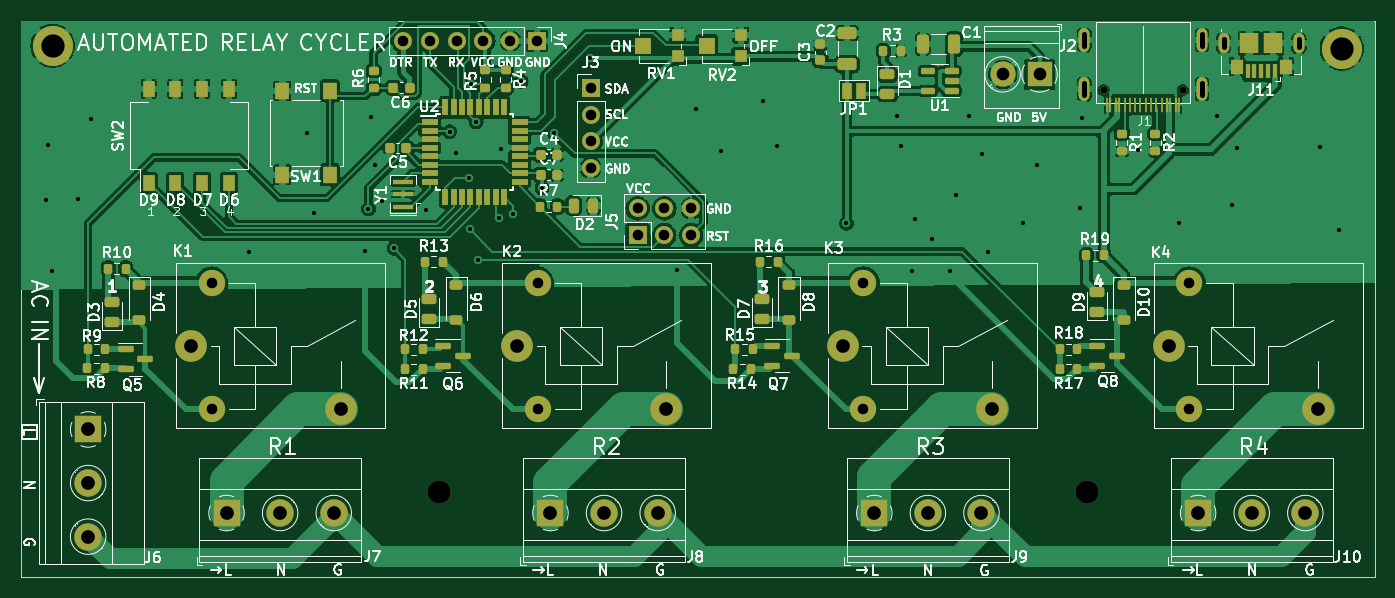
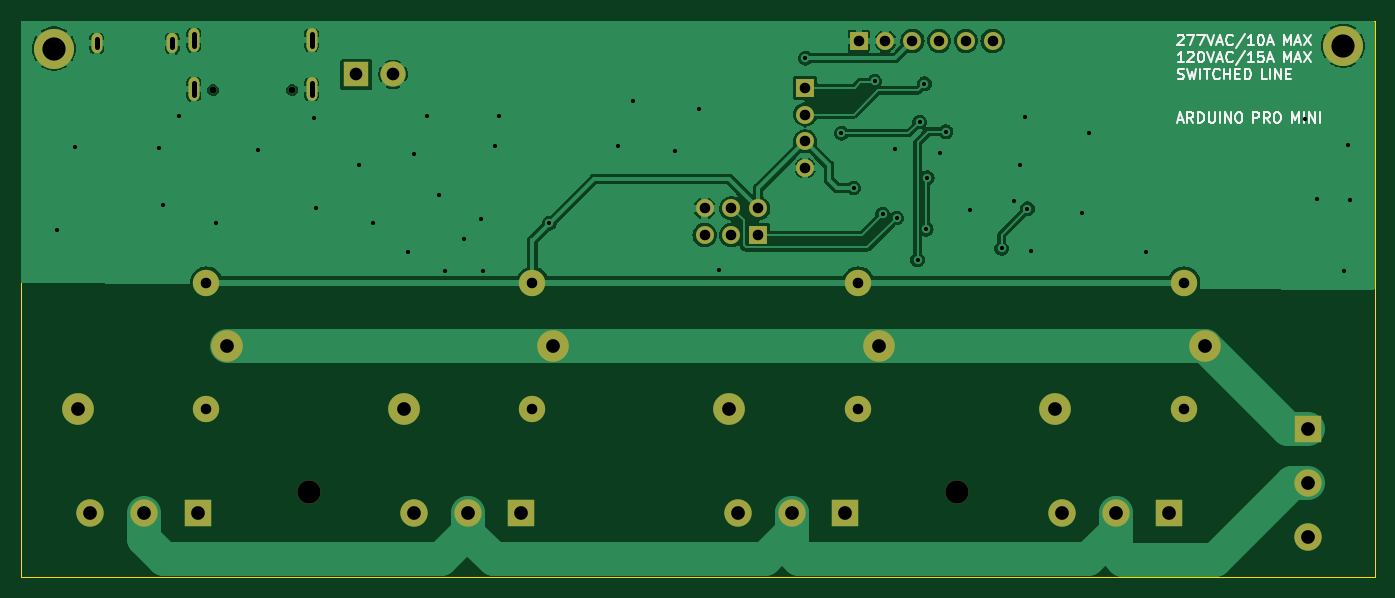
Circuit board: 11 layer files. Board 128.3 x 52.7 mm.
- bottom_copper: Autorelay-B_Cu.gbl (108256 bytes)
- bottom_mask: Autorelay-B_Mask.gbs (3166 bytes)
- paste: Autorelay-B_Paste.gbp (489 bytes)
- bottom_silk: Autorelay-B_Silkscreen.gbo (19610 bytes)
- outline: Autorelay-Edge_Cuts.gm1 (725 bytes)
- top_copper: Autorelay-F_Cu.gtl (248691 bytes)
- top_mask: Autorelay-F_Mask.gts (9531 bytes)
- paste: Autorelay-F_Paste.gtp (7311 bytes)
- top_silk: Autorelay-F_Silkscreen.gto (159942 bytes)
- drill: Autorelay-NPTH.drl (473 bytes)
- drill: Autorelay-PTH.drl (2700 bytes)

=== bottom_copper: Autorelay-B_Cu.gbl (108256 bytes, source omitted) ===
=== bottom_mask: Autorelay-B_Mask.gbs (3166 bytes, source withheld) ===
=== paste: Autorelay-B_Paste.gbp ===
G04 #@! TF.GenerationSoftware,KiCad,Pcbnew,(7.0.0)*
G04 #@! TF.CreationDate,2023-02-25T12:05:00-06:00*
G04 #@! TF.ProjectId,Autorelay,4175746f-7265-46c6-9179-2e6b69636164,1*
G04 #@! TF.SameCoordinates,Original*
G04 #@! TF.FileFunction,Paste,Bot*
G04 #@! TF.FilePolarity,Positive*
%FSLAX46Y46*%
G04 Gerber Fmt 4.6, Leading zero omitted, Abs format (unit mm)*
G04 Created by KiCad (PCBNEW (7.0.0)) date 2023-02-25 12:05:00*
%MOMM*%
%LPD*%
G01*
G04 APERTURE LIST*
G04 APERTURE END LIST*
M02*

=== bottom_silk: Autorelay-B_Silkscreen.gbo (19610 bytes, source omitted) ===
=== outline: Autorelay-Edge_Cuts.gm1 ===
G04 #@! TF.GenerationSoftware,KiCad,Pcbnew,(7.0.0)*
G04 #@! TF.CreationDate,2023-02-25T12:05:00-06:00*
G04 #@! TF.ProjectId,Autorelay,4175746f-7265-46c6-9179-2e6b69636164,1*
G04 #@! TF.SameCoordinates,Original*
G04 #@! TF.FileFunction,Profile,NP*
%FSLAX46Y46*%
G04 Gerber Fmt 4.6, Leading zero omitted, Abs format (unit mm)*
G04 Created by KiCad (PCBNEW (7.0.0)) date 2023-02-25 12:05:00*
%MOMM*%
%LPD*%
G01*
G04 APERTURE LIST*
G04 #@! TA.AperFunction,Profile*
%ADD10C,0.100000*%
G04 #@! TD*
G04 APERTURE END LIST*
D10*
X89610000Y-121415000D02*
X217880000Y-121415000D01*
X89610000Y-68710000D02*
X89610000Y-121415000D01*
X217880000Y-121415000D02*
X217880000Y-68710000D01*
X217880000Y-68710000D02*
X89610000Y-68710000D01*
M02*

=== top_copper: Autorelay-F_Cu.gtl (248691 bytes, source omitted) ===
=== top_mask: Autorelay-F_Mask.gts (9531 bytes, source omitted) ===
=== paste: Autorelay-F_Paste.gtp (7311 bytes, source omitted) ===
=== top_silk: Autorelay-F_Silkscreen.gto (159942 bytes, source omitted) ===
=== drill: Autorelay-NPTH.drl ===
M48
; DRILL file {KiCad (7.0.0)} date Sat Feb 25 12:05:10 2023
; FORMAT={-:-/ absolute / metric / decimal}
; #@! TF.CreationDate,2023-02-25T12:05:10-06:00
; #@! TF.GenerationSoftware,Kicad,Pcbnew,(7.0.0)
; #@! TF.FileFunction,NonPlated,1,2,NPTH
FMAT,2
METRIC
; #@! TA.AperFunction,NonPlated,NPTH,ComponentDrill
T1C0.650
; #@! TA.AperFunction,NonPlated,NPTH,ComponentDrill
T2C2.200
%
G90
G05
T1
X192.191Y-75.273
X199.691Y-75.273
T2
X129.17Y-113.365
X190.638Y-113.365
T0
M30

=== drill: Autorelay-PTH.drl ===
M48
; DRILL file {KiCad (7.0.0)} date Sat Feb 25 12:05:10 2023
; FORMAT={-:-/ absolute / metric / decimal}
; #@! TF.CreationDate,2023-02-25T12:05:10-06:00
; #@! TF.GenerationSoftware,Kicad,Pcbnew,(7.0.0)
; #@! TF.FileFunction,Plated,1,2,PTH
FMAT,2
METRIC
; #@! TA.AperFunction,Plated,PTH,ViaDrill
T1C0.400
; #@! TA.AperFunction,Plated,PTH,ComponentDrill
T2C0.450
; #@! TA.AperFunction,Plated,PTH,ComponentDrill
T3C0.500
; #@! TA.AperFunction,Plated,PTH,ComponentDrill
T4C1.000
; #@! TA.AperFunction,Plated,PTH,ComponentDrill
T5C1.200
; #@! TA.AperFunction,Plated,PTH,ComponentDrill
T6C1.300
; #@! TA.AperFunction,Plated,PTH,ComponentDrill
T7C2.200
%
G90
G05
T1
X91.934Y-85.671
X92.137Y-80.438
X92.543Y-92.427
X95.032Y-85.569
X96.252Y-78.051
X111.238Y-90.649
X116.673Y-79.371
X117.334Y-86.89
X122.16Y-90.547
X122.515Y-86.534
X122.769Y-77.797
X123.176Y-82.419
X123.785Y-85.772
X124.954Y-90.293
X127.951Y-86.687
X130.237Y-79.219
X130.796Y-81.2
X132.015Y-83.588
X132.116Y-88.465
X132.275Y-74.68
X132.726Y-78.305
X132.929Y-91.36
X134.91Y-87.398
X135.063Y-80.845
X136.231Y-87.042
X136.993Y-74.456
X138.974Y-84.553
X140.143Y-79.371
X143.546Y-72.259
X151.776Y-92.325
X153.605Y-77.085
X155.942Y-81.099
X159.904Y-76.323
X161.276Y-80.54
X167.829Y-87.906
X172.604Y-77.746
X173.01Y-80.54
X174.077Y-92.427
X174.28Y-87.499
X175.957Y-89.43
X177.684Y-92.427
X178.243Y-85.213
X179.462Y-77.746
X180.681Y-81.302
X181.24Y-90.598
X184.542Y-87.855
X185.863Y-82.369
X189.927Y-86.483
X190.13Y-77.898
X195.464Y-80.946
X199.376Y-87.906
X202.932Y-77.746
X204.405Y-86.179
X204.862Y-80.743
X212.736Y-80.692
X214.463Y-88.515
T4
X107.678Y-93.54
X107.678Y-105.54
X125.805Y-70.615
X128.345Y-70.615
X130.885Y-70.615
X133.425Y-70.615
X135.965Y-70.615
X138.505Y-70.615
X138.56Y-93.54
X138.56Y-105.54
X143.585Y-75.06
X143.585Y-77.6
X143.585Y-80.14
X143.585Y-82.68
X148.03Y-86.49
X148.03Y-89.03
X150.57Y-86.49
X150.57Y-89.03
X153.11Y-86.49
X153.11Y-89.03
X169.442Y-93.54
X169.442Y-105.54
X200.323Y-93.54
X200.323Y-105.54
T5
X182.63Y-73.79
X186.13Y-73.79
T6
X95.96Y-107.445
X95.96Y-112.525
X95.96Y-117.605
X105.728Y-99.49
X109.077Y-115.365
X114.157Y-115.365
X119.237Y-115.365
X119.878Y-105.54
X136.61Y-99.49
X139.775Y-115.365
X144.855Y-115.365
X149.935Y-115.365
X150.76Y-105.54
X167.492Y-99.49
X170.467Y-115.365
X175.547Y-115.365
X180.627Y-115.365
X181.642Y-105.54
X198.373Y-99.49
X201.158Y-115.365
X206.238Y-115.365
X211.318Y-115.365
X212.523Y-105.54
T7
X92.594Y-71.07
X214.768Y-71.345
T2
X203.566Y-71.237G85X203.566Y-70.437
G05
X210.716Y-70.437G85X210.716Y-71.237
G05
T3
X190.361Y-71.083G85X190.361Y-69.933
G05
X190.361Y-75.763G85X190.361Y-74.613
G05
X201.521Y-71.093G85X201.521Y-69.943
G05
X201.521Y-75.763G85X201.521Y-74.613
G05
T0
M30

